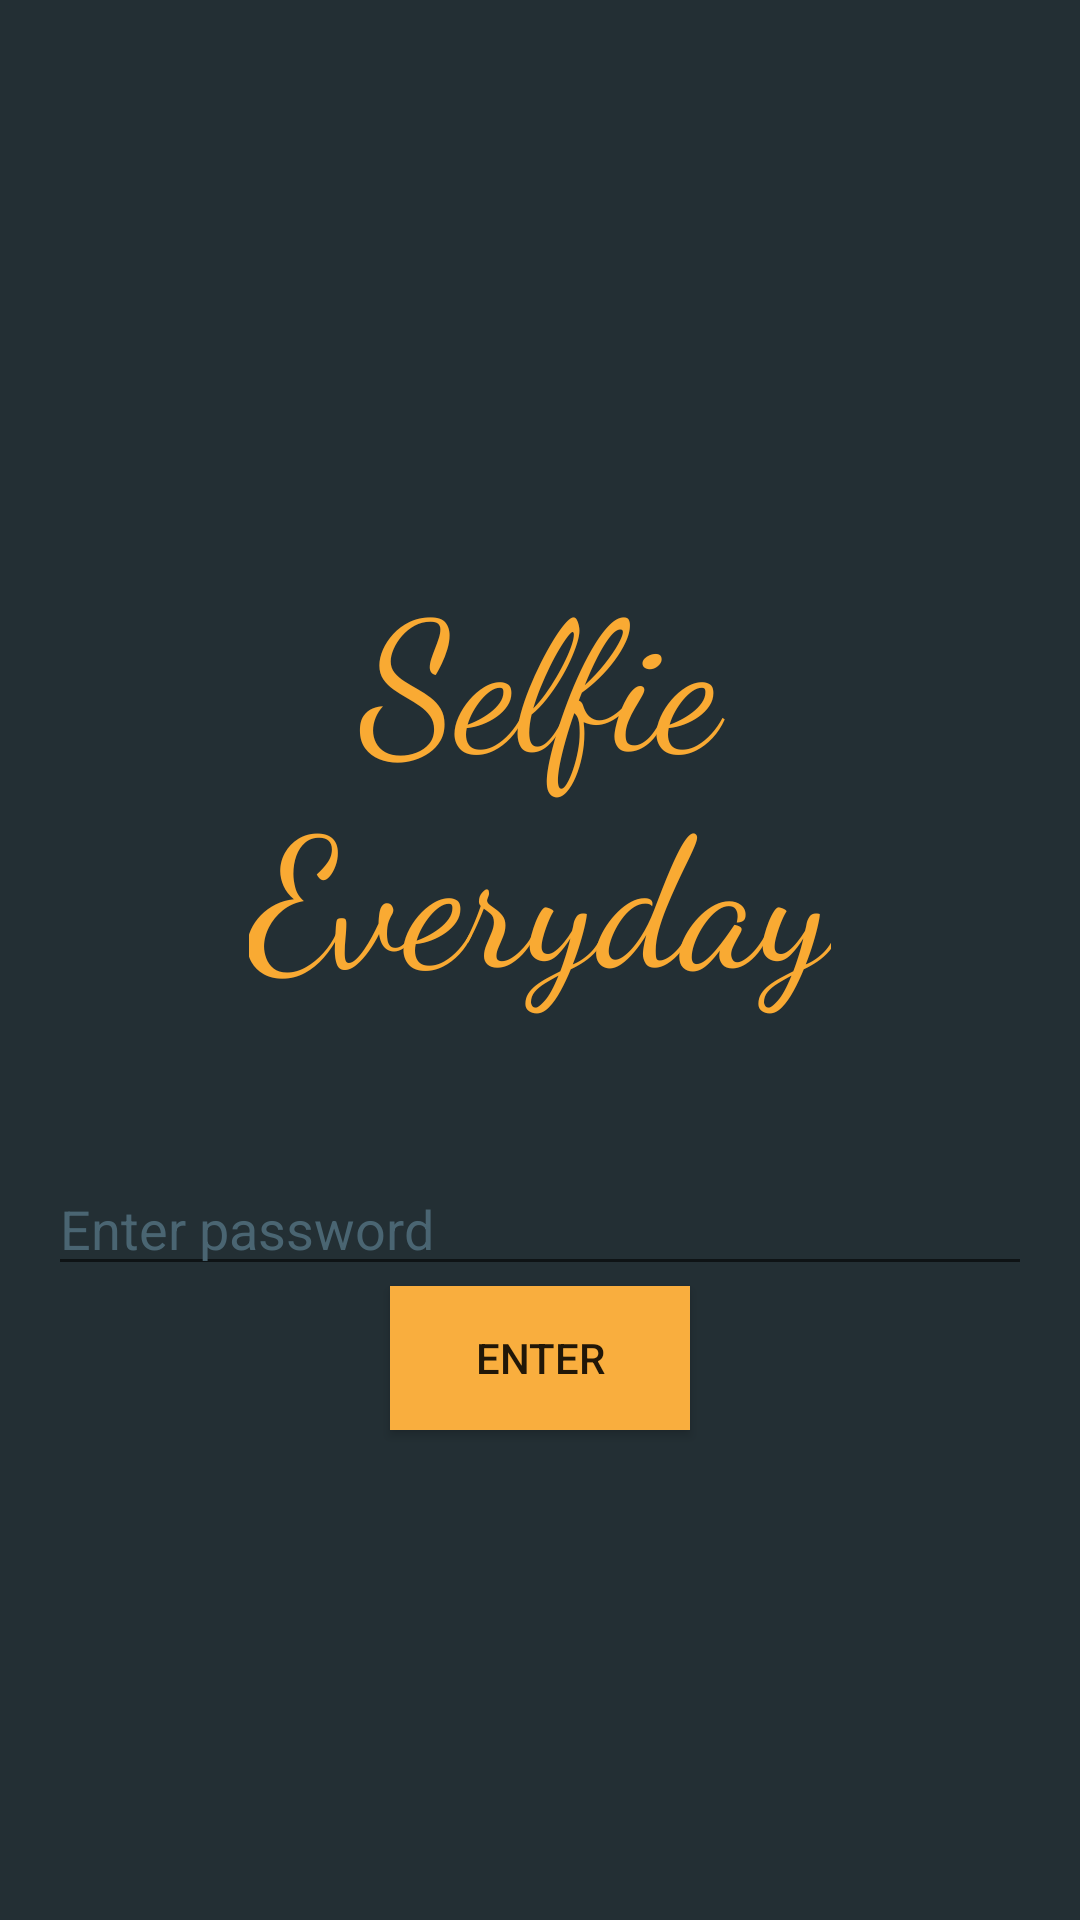

This screen was rendered from an Android layout file. Write that file and the resources it references.
<!-- AndroidManifest.xml: application theme AppTheme -->
<!-- res/layout/dialog_enter_password.xml -->
<?xml version="1.0" encoding="utf-8"?>
<LinearLayout
    xmlns:android="http://schemas.android.com/apk/res/android"
    xmlns:tools="http://schemas.android.com/tools"
    android:layout_width="wrap_content"
    android:layout_height="wrap_content"
    android:background="@color/colorPrimaryDark"
    android:gravity="center"
    android:orientation="vertical"
    android:padding="16dp"
    tools:context=".dialog.EnterPasswordDialog">

    <TextView
        android:id="@+id/program_name"
        android:layout_width="wrap_content"
        android:layout_height="wrap_content"
        android:layout_marginBottom="30dp"
        android:fontFamily="cursive"
        android:gravity="top|center"
        android:paddingTop="20dp"
        android:text="@string/welcome"
        android:textColor="@color/colorAccent"
        android:textSize="60sp"/>

    <TextView
        android:id="@+id/textView"
        android:layout_width="match_parent"
        android:layout_height="wrap_content"
        android:textColor="@color/colorPrimary"/>

    <EditText
        android:id="@+id/editText"
        android:layout_width="match_parent"
        android:layout_height="wrap_content"
        android:ems="10"
        android:hint="@string/enterPas"
        android:inputType="textPassword"
        android:textColorHint="@color/colorPrimary"/>

    <Button
        android:id="@+id/btnEnter"
        android:layout_width="100dp"
        android:layout_height="wrap_content"
        android:layout_gravity="center"
        android:background="@color/colorText"
        android:gravity="center"
        android:text="@string/buttonEnter"/>

</LinearLayout>
<!-- resources referenced by this layout -->
<resources>
  <color name="colorAccent">#F9AA33</color>
  <color name="colorPrimary">#4a6572</color>
  <color name="colorPrimaryDark">#232f34</color>
  <color name="colorText">#f9ae3e </color>
  <string name="buttonEnter">Enter</string>
  <string name="enterPas">Enter password</string>
  <string name="welcome">Selfie\nEveryday</string>
  <style name="AppTheme" parent="Theme.AppCompat.Light.NoActionBar">
          
          <item name="colorPrimary">@color/colorPrimary</item>
          <item name="colorPrimaryDark">@color/colorPrimaryDark</item>
          <item name="colorAccent">@color/colorAccent</item>
          <item name="coordinatorLayoutStyle">@style/Widget.Design.CoordinatorLayout</item>
          <item name="cardViewStyle">@style/CardView</item>
      </style>
</resources>
